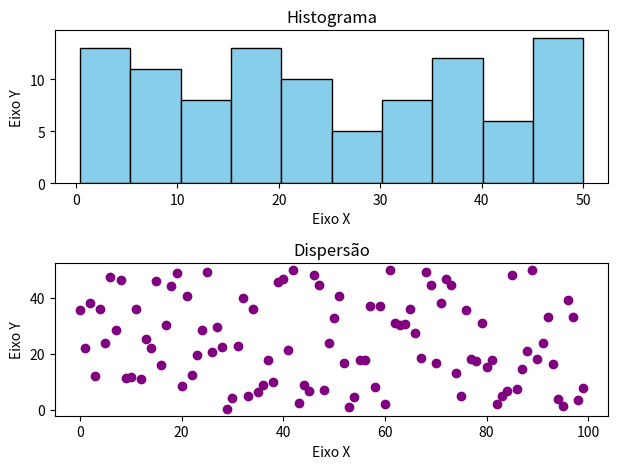

Generate this figure with matplotlib:
from matplotlib import pyplot as plt
import numpy as np

numeros = np.random.uniform(0, 50, 100)


plt.subplot(2, 1, 1)
plt.hist(numeros, bins=10, color='skyblue', edgecolor='black')
plt.title("Histograma")
plt.xlabel("Eixo X")
plt.ylabel("Eixo Y")


indices = np.arange(len(numeros))


plt.subplot(2, 1, 2)
plt.scatter(indices, numeros, color='purple')
plt.title("Dispersão")
plt.xlabel("Eixo X")
plt.ylabel("Eixo Y")

plt.tight_layout()

plt.show()
